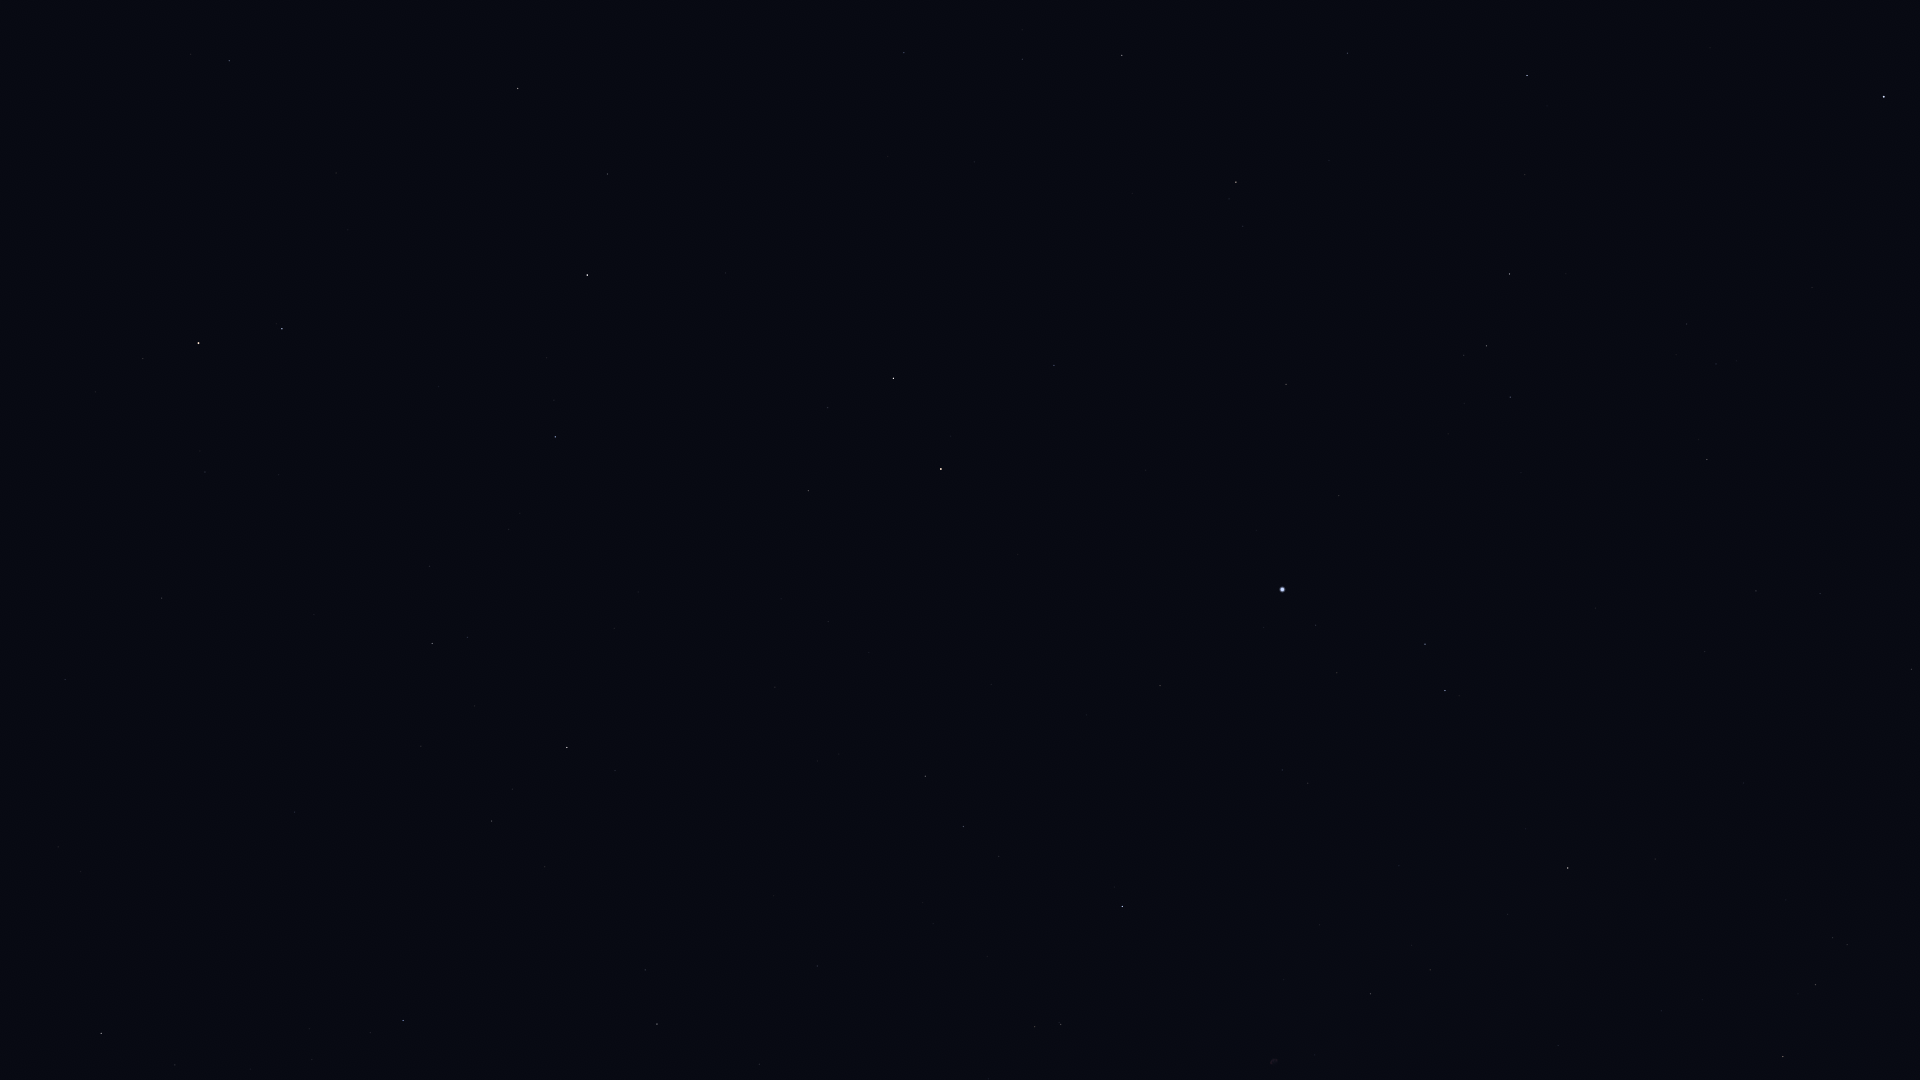

Data behind this chart, as committed beside it:
Star_ID, Name, X, Y
62423, Tianyi, 0, 65
63076, Taiyi, 28, 30
68756, Thuban, 229, 61
72607, Kochab, 198, 343
73136, Baekdu, 196, 366
75097, Pherkad, 282, 329
75458, Edasich, 518, 88
78527, HIP 78527, 607, 174
79992, HIP 79992, 904, 53
80331, Athebyne, 587, 275
81126, HIP 81126, 1022, 59
81833, HIP 81833, 1122, 55
83207, HIP 83207, 1347, 53
83608, Alrakis, 809, 311
83895, Aldhibah, 555, 437
84379, Sarin, 1527, 75
84380, HIP 84380, 1236, 182
84606, HIP 84606, 1229, 199
85112, HIP 85112, 1243, 226
85670, Rastaban, 893, 378
85693, Maasym, 1525, 174
85822, Yildun, 65, 680
86032, Rasalhague, 1884, 97
86414, HIP 86414, 1054, 365
86614, Dziban, 430, 566
86782, Alruba, 873, 438
86974, HIP 86974, 1509, 274
87585, Grumium, 808, 491
87808, HIP 87808, 1286, 384
87833, Eltanin, 941, 469
87933, HIP 87933, 1486, 346
88794, HIP 88794, 1510, 397
90344, Fafnir, 614, 628
91262, Vega, 1282, 589
91852, Xihe, 1341, 617
92420, Sheliak, 1425, 644
92791, HIP 92791, 1337, 673
93194, Sulafat, 1445, 690
94376, Altais, 567, 747
94481, Aladfar, 1282, 770
95771, Anser, 1655, 859
95853, HIP 95853, 963, 826
95947, Albireo, 1568, 868
96078, Uruk, 1877, 886
96100, Alsafi, 512, 789
96757, Sham, 1833, 938
96837, HIP 96837, 1847, 944
97165, Fawaris, 1122, 906
97365, HIP 97365, 1815, 984
98110, HIP 98110, 1370, 994
98337, HIP 98337, 1783, 1056
98543, HIP 98543, 1558, 1045
106032, Alfirk, 403, 1020
116727, Errai, 101, 1033
